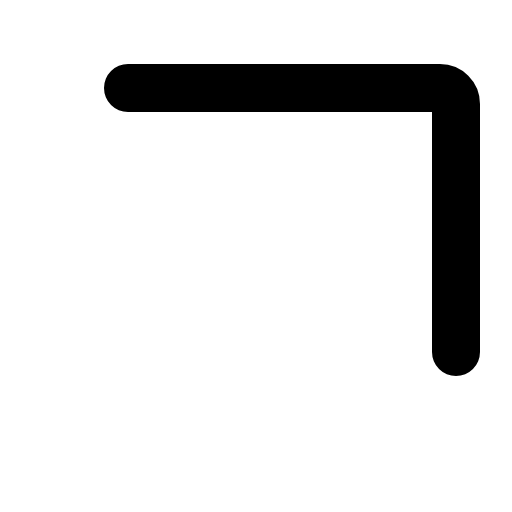
t = 0.00 s
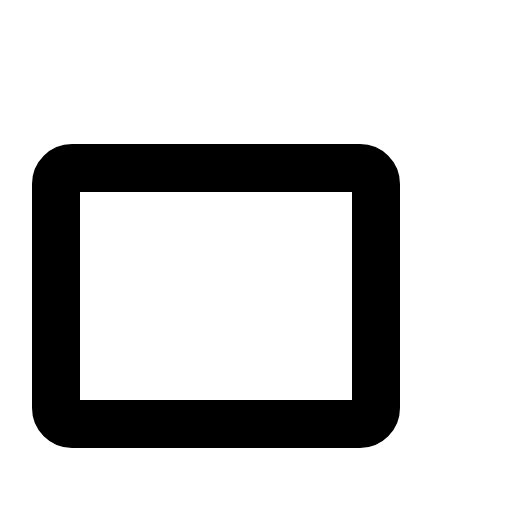
t = 0.30 s
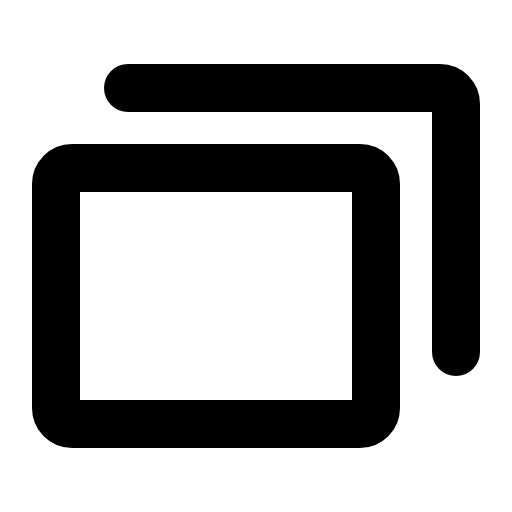
t = 0.68 s
t = 1.05 s: frame unchanged from t = 0.68 s, image omitted
t = 1.43 s: frame unchanged from t = 0.68 s, image omitted

The animated SVG that drew these frames (rendered in a browser with its animation timeline set to each time). Animation: 1 CSS @keyframes rule; one cycle of 1.80 s, repeats indefinitely.

<svg xmlns="http://www.w3.org/2000/svg" viewBox="0 0 256 256">
  <style>
    .draw-line {
      stroke-dasharray: 2000;
      stroke-dashoffset: 0;
    }
    svg:hover .draw-line {
      animation: phosphor-draw-in 1.5s ease-in-out infinite;
    }
    @keyframes phosphor-draw-in {
      0%   { stroke-dashoffset: 2000; }
      100% { stroke-dashoffset: 0; }
    }
  </style><rect width="256" height="256" fill="none"/><rect x="28" y="84" width="160" height="128" rx="8" fill="none" stroke="currentColor" stroke-linecap="round" stroke-linejoin="round" stroke-width="24" class="draw-line" pathLength="1" style="animation-delay: 0s"/><path d="M64,44H220a8,8,0,0,1,8,8V176" fill="none" stroke="currentColor" stroke-linecap="round" stroke-linejoin="round" stroke-width="24" class="draw-line" pathLength="1" style="animation-delay: 0.3s"/></svg>
